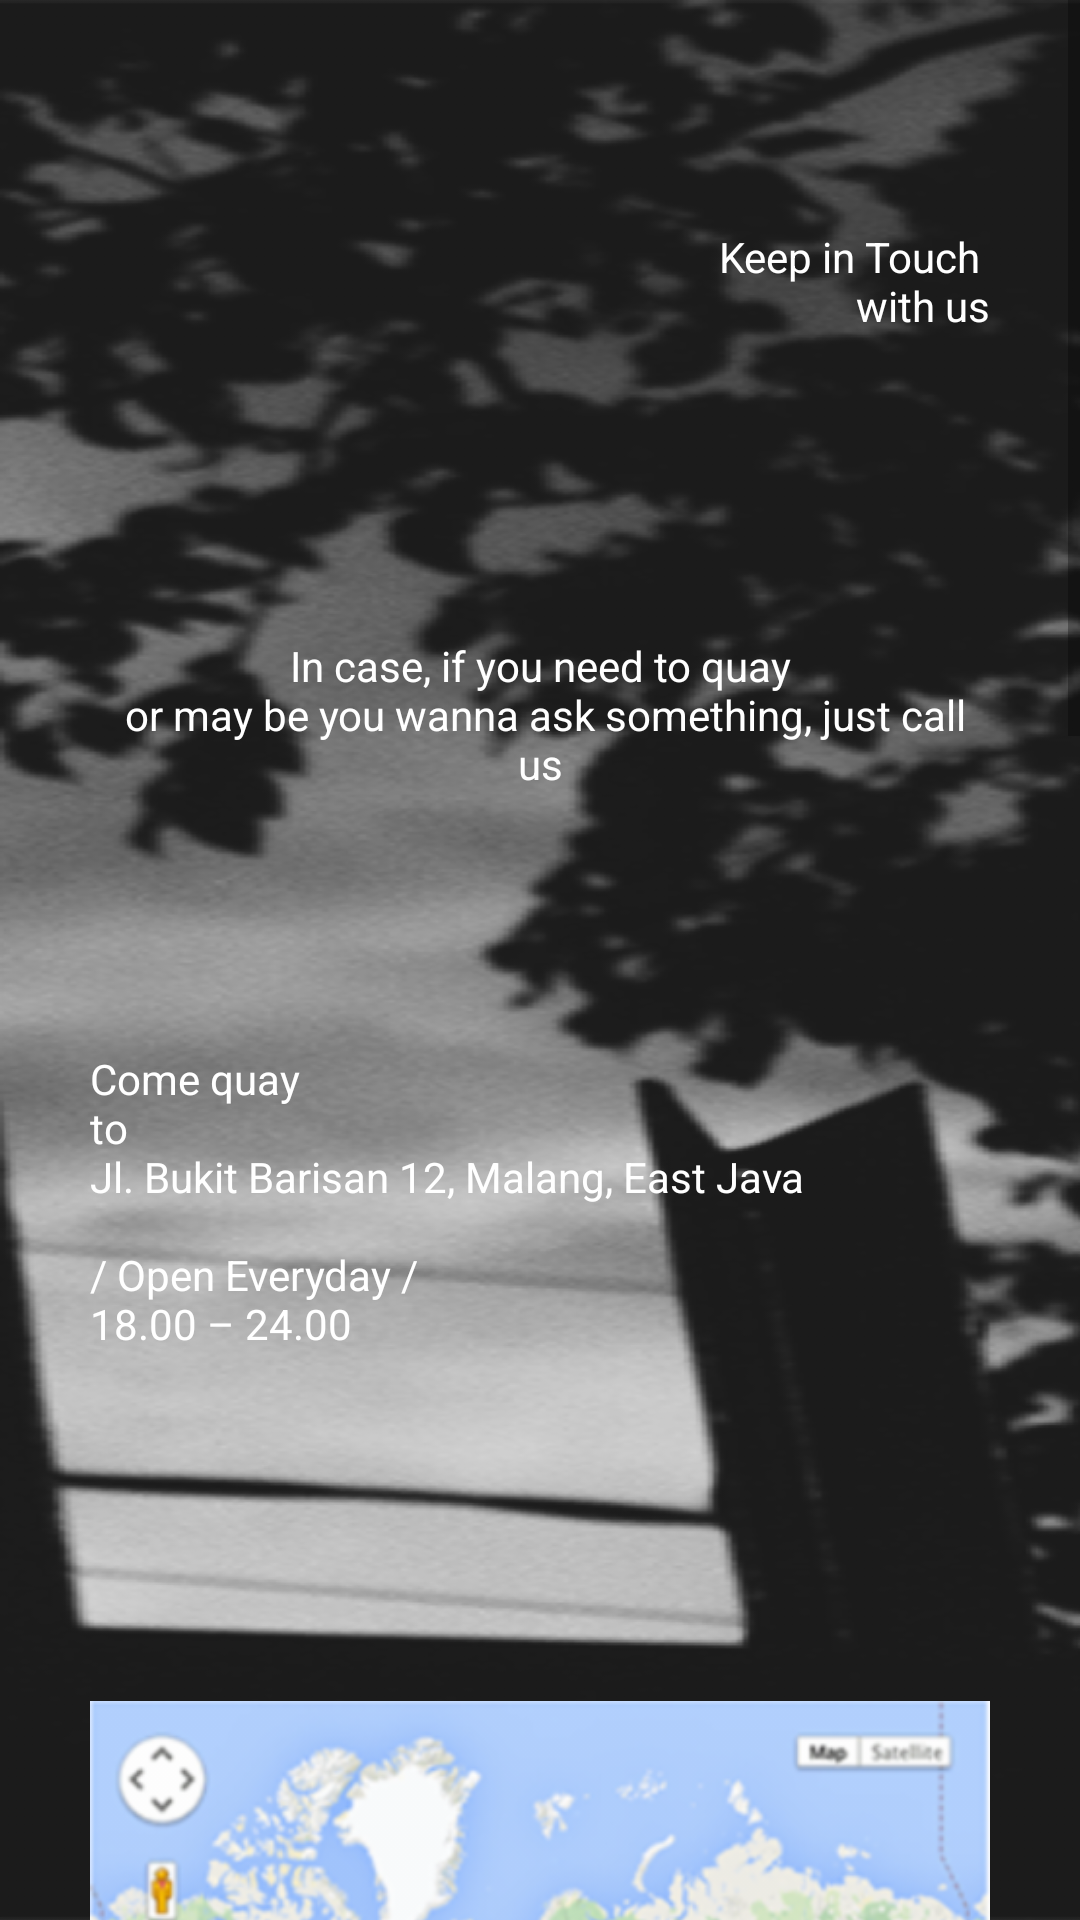

This screen was rendered from an Android layout file. Write that file and the resources it references.
<!-- AndroidManifest.xml: application theme AppThemeNoTitle -->
<!-- res/layout/fragment_contact.xml -->
<?xml version="1.0" encoding="utf-8"?>
<ScrollView xmlns:app="http://schemas.android.com/apk/res-auto"
    android:layout_width="match_parent" android:layout_height="match_parent"
    android:fillViewport="true"
    android:background="@drawable/ic_contct_bg"
    xmlns:android="http://schemas.android.com/apk/res/android">
    <RelativeLayout xmlns:android="http://schemas.android.com/apk/res/android"
        android:orientation="vertical" android:layout_width="match_parent"
        android:layout_height="wrap_content" android:padding="30dp">

        <TextView
            android:textAlignment="textEnd"
            android:id="@+id/imageView4"
            android:layout_width="wrap_content"
            android:layout_height="wrap_content"
            android:layout_alignParentEnd="true"
            android:layout_alignParentRight="true"
            android:layout_alignParentTop="true"
            android:layout_marginTop="46dp"
            android:text="@string/keep"/>

        <TextView
            android:textAlignment="center"
            android:id="@+id/imageView5"
            android:layout_width="wrap_content"
            android:layout_height="wrap_content"
            android:layout_below="@+id/imageView4"
            android:layout_centerHorizontal="true"
            android:layout_marginTop="101dp"
            android:text="@string/cases"/>

        <TextView
            android:scaleType="fitCenter"
            android:id="@+id/imageView6"
            android:layout_width="wrap_content"
            android:layout_height="wrap_content"
            android:layout_alignParentLeft="true"
            android:layout_alignParentStart="true"
            android:layout_below="@+id/imageView5"
            android:layout_marginTop="86dp"
            android:text="@string/address"/>

        <ImageView
            android:id="@+id/imageView7"
            android:layout_width="300dp"
            android:layout_height="200dp"
            android:layout_below="@+id/imageView6"
            android:layout_marginTop="93dp"
            android:scaleType="fitCenter"
            android:src="@drawable/ic_maps"
            android:layout_alignParentLeft="true"
            android:layout_alignParentStart="true"
            android:layout_alignParentRight="true"
            android:layout_alignParentEnd="true" />

        <ImageView
            android:id="@+id/imageView8"
            android:layout_width="wrap_content"
            android:layout_height="wrap_content"
            android:layout_alignParentLeft="true"
            android:layout_alignParentStart="true"
            android:layout_below="@+id/imageView7"
            android:layout_marginTop="117dp"
            app:srcCompat="@drawable/ic_sosmed" />

        <TextView
            android:textAlignment="center"
            android:id="@+id/imageView9"
            android:layout_width="wrap_content"
            android:layout_height="wrap_content"
            android:layout_below="@+id/imageView8"
            android:layout_centerHorizontal="true"
            android:layout_marginTop="94dp"
            android:text="@string/scan"/>

        <ImageView
            android:scaleType="fitXY"
            android:id="@+id/imageView10"
            android:layout_width="300dp"
            android:layout_height="300dp"
            android:layout_below="@+id/imageView9"
            android:layout_centerHorizontal="true"
            android:layout_marginTop="30dp"
            app:srcCompat="@drawable/ic_barcode" />

        <TextView
            android:textAlignment="center"
            android:id="@+id/imageView11"
            android:layout_width="wrap_content"
            android:layout_height="wrap_content"
            android:layout_below="@+id/imageView10"
            android:layout_centerHorizontal="true"
            android:layout_marginTop="81dp"
            android:text="@string/visit"/>

        <ImageView
            android:id="@+id/imageView12"
            android:scaleType="fitCenter"
            android:layout_width="wrap_content"
            android:layout_height="wrap_content"
            android:layout_below="@+id/imageView11"
            android:layout_centerHorizontal="true"
            android:layout_marginTop="137dp"
            app:srcCompat="@drawable/icon_kalam" />
    </RelativeLayout>
</ScrollView>
<!-- resources referenced by this layout -->
<resources>
  <!-- drawable ic_barcode: png bitmap (drawable-hdpi, 2701 bytes) -->
  <!-- drawable ic_contct_bg: png bitmap (drawable-hdpi, 139797 bytes) -->
  <!-- drawable ic_maps: png bitmap (drawable-hdpi, 44029 bytes) -->
  <!-- drawable ic_sosmed: png bitmap (drawable-hdpi, 8011 bytes) -->
  <!-- drawable icon_kalam: png bitmap (drawable-hdpi, 362 bytes) -->
  <string name="address">Come quay\nto\nJl. Bukit Barisan 12, Malang, East Java\n\n/ Open Everyday /\n18.00 – 24.00</string>
  <string name="cases">"In case, if you need to quay\n or may be you wanna ask something, just call us"</string>
  <string name="keep">Keep in Touch \nwith us</string>
  <string name="scan">or just scan this barcode\nfor our line</string>
  <string name="visit">also visit\nkalampokiquayhouse.tumblr.com</string>
  <style name="AppThemeNoTitle" parent="Theme.AppCompat.Light.NoActionBar">
          <item name="android:textColor">@color/white</item>
      </style>
  <!-- not gathered from this repository: default colours our renderer supplied (Android Studio template values) -->
  <color name="white">#FFFFFFFF</color>
</resources>
